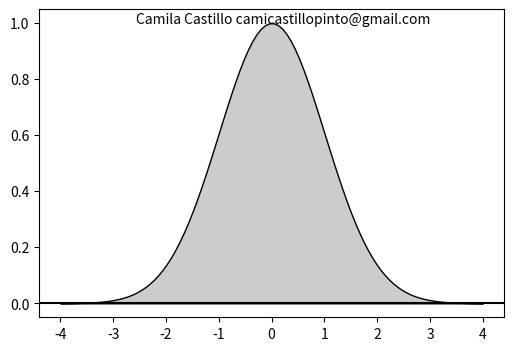

Reproduce this figure in Python. (Note: this script raises an exception after producing the figure.)
#!/usr/bin/env python
# -*- coding: utf-8 -*-

import numpy as np
import matplotlib.pyplot as plt

def gaussian(x, pars):
    A, sigma, mu = pars
    return A * np.exp(-(x - mu)**2 / 2 / sigma**2)

A = 1.
sigma = 1.
mu = 0.
pars = A, sigma, mu

x_full = np.linspace(-4, 4, 100)
y_full = gaussian(x_full, pars)

x_sigma1 = np.linspace(-1, 1, 100)
y_sigma1 = gaussian(x_sigma1, pars)

x_sigma2 = np.linspace(-2, 2, 100)
y_sigma2 = gaussian(x_sigma2, pars)

x_sigma3 = np.linspace(-3, 3, 100)
y_sigma3 = gaussian(x_sigma3, pars)



xticks = (-3., -2., -1., 0., 1., 2., 3.)
xtick_labels = (r"$\mu - 3 \sigma$",
                r"$\mu - 2 \sigma$",
                r"$\mu - \sigma$",
                r"$\mu$",
                r"$\mu + \sigma$",
                r"$\mu + 2 \sigma$",
                r"$\mu + 3 \sigma$")

fig = plt.figure(1, figsize=(6, 4))
ax = fig.add_subplot(111)
x=3
y=1
plt.text(x, y, 'Camila Castillo camicastillopinto@gmail.com', horizontalalignment='right')
ax.axhline(0, color='k')

ax.fill_between(x_full, y_full, edgecolor='k', facecolor='0.8')
ax.fill_between(x_sigma3, y_sigma3, y2=0, edgecolor='', facecolor='0.6')
ax.fill_between(x_sigma2, y_sigma2, y2=0, edgecolor='', facecolor='0.4')
ax.fill_between(x_sigma1, y_sigma1, y2=0, edgecolor='', facecolor='0.2')

ax.set_xticks(xticks)
ax.set_xticklabels(xtick_labels, rotation=90)
ax.set_yticks([])

ax.set_xlim(-4, 4)
ax.set_ylim(-0.1, 1.1)

ax.text(0, 0.4, '68%', fontsize=12, color='w', va='center', ha='center')

fig.subplots_adjust(bottom=0.30)

# ax.tick_params(axis='x', which='major', labelsize=10, top='off')
plt.savefig('gauss.png')
